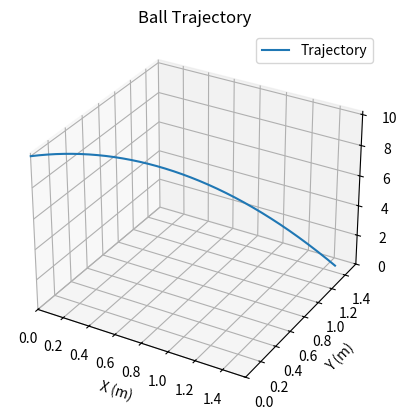

This figure's Python source:
import numpy as np
import matplotlib.pyplot as plt

G = np.array([0, 0, -9.81])

class Ball:
    def __init__(self, initPosition, initVelocity, mass, radius, dragCoef, airDensity):
        self.mass = mass
        self.radius = radius
        self.position = initPosition
        self.velocity = initVelocity
        self.dragCoef = dragCoef
        self.airDensity = airDensity

    def __str__(self):
        return f"Ball (Mass: {self.mass} g, Radius: {self.radius} cm)"

class Simulator:
    def __init__(self, initVelocity, initPosition, ball):
        self.velocity = initVelocity
        self.position = initPosition
        self.momentum = (ball.mass * initVelocity)
        self.ball = ball
        self.dt = 0.001
        self.t = 0

    def simulate(self):
        
        gravityForce = self.ball.mass * G
        area = np.pi * (self.ball.radius ** 2)
        
        trajectoryX = []
        trajectoryY = []
        trajectoryZ = []
        
        while self.position[2] >= 0.1:
            dragForce = 0.5 * self.ball.airDensity * np.square(self.velocity) * self.ball.dragCoef * area
            netForce = dragForce + gravityForce
            self.momentum = self.momentum + netForce * self.dt
            self.velocity = self.momentum / self.ball.mass
            self.position = self.position + self.velocity * self.dt
            self.t = self.t + self.dt
            
            #print(f"Time: {self.t:.3f} s, Position: {self.position}")
            
            trajectoryX.append(self.position[0])
            trajectoryY.append(self.position[1])
            trajectoryZ.append(self.position[2])
            
        return [trajectoryX, trajectoryY, trajectoryZ]
    
class Visualizer:
    def __init__(self, trajectory):
        self.trajectory = trajectory

    def plot_trajectory(self):
        fig = plt.figure()
        ax = fig.add_subplot(111, projection='3d')
        
        xs = self.trajectory[0]
        ys = self.trajectory[1]
        zs = self.trajectory[2]
        
        ax.plot(xs, ys, zs, label='Trajectory')
        
        ax.set_xlabel('X (m)')
        ax.set_ylabel('Y (m)')
        ax.set_zlabel('Z (m)')
        
        ax.set_xlim(xmin=0)
        ax.set_ylim(ymin=0)
        ax.set_zlim(zmin=0)
        
        ax.set_title('Ball Trajectory')
        ax.legend()

        plt.show()
        
        
if __name__ == "__main__":
    initPosition = np.array([0, 0, 10])
    initVelocity = np.array([1, 1, 0])
    mass = 0.2
    radius = 0.05
    dragCoef = 0.47
    airDensity = 1.225

    ball = Ball(initPosition, initVelocity, mass, radius, dragCoef, airDensity)
    simulator = Simulator(initVelocity, initPosition, ball)
    trajectory = simulator.simulate()
    
    visualizer = Visualizer(trajectory)
    visualizer.plot_trajectory()

    